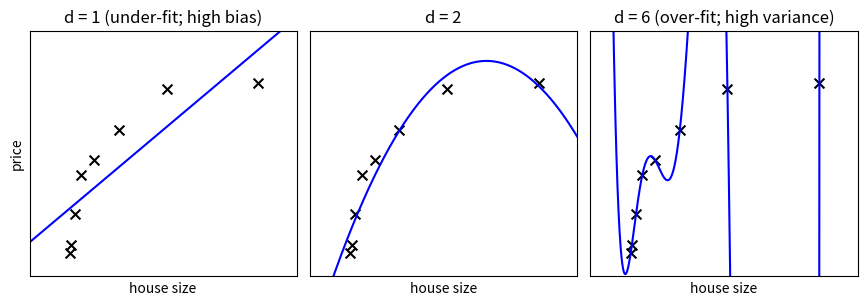

Write the Python code that produced this figure.
"""
Biais vs Variance
=================

Fits the data with polynoms with increasing degrees.

"""
import numpy as np
import matplotlib.pyplot as plt


def test_func(x, err=0.5):
    return np.random.normal(10 - 1. / (x + 0.1), err)


def compute_error(x, y, p):
    yfit = np.polyval(p, x)
    return np.sqrt(np.mean((y - yfit) ** 2))


def plot_bias_variance(N=8, random_seed=42, err=0.5):
    np.random.seed(random_seed)
    x = 10 ** np.linspace(-2, 0, N)
    y = test_func(x)

    xfit = np.linspace(-0.2, 1.2, 1000)

    titles = ['d = 1 (under-fit; high bias)',
              'd = 2',
              'd = 6 (over-fit; high variance)']
    degrees = [1, 2, 6]

    fig = plt.figure(figsize=(9, 3.5))
    fig.subplots_adjust(left=0.06, right=0.98,
                        bottom=0.15, top=0.85,
                        wspace=0.05)
    for i, d in enumerate(degrees):
        ax = fig.add_subplot(131 + i, xticks=[], yticks=[])
        ax.scatter(x, y, marker='x', c='k', s=50)

        p = np.polyfit(x, y, d)
        yfit = np.polyval(p, xfit)
        ax.plot(xfit, yfit, '-b')

        ax.set_xlim(-0.2, 1.2)
        ax.set_ylim(0, 12)
        ax.set_xlabel('house size')
        if i == 0:
            ax.set_ylabel('price')

        ax.set_title(titles[i])


plot_bias_variance()
